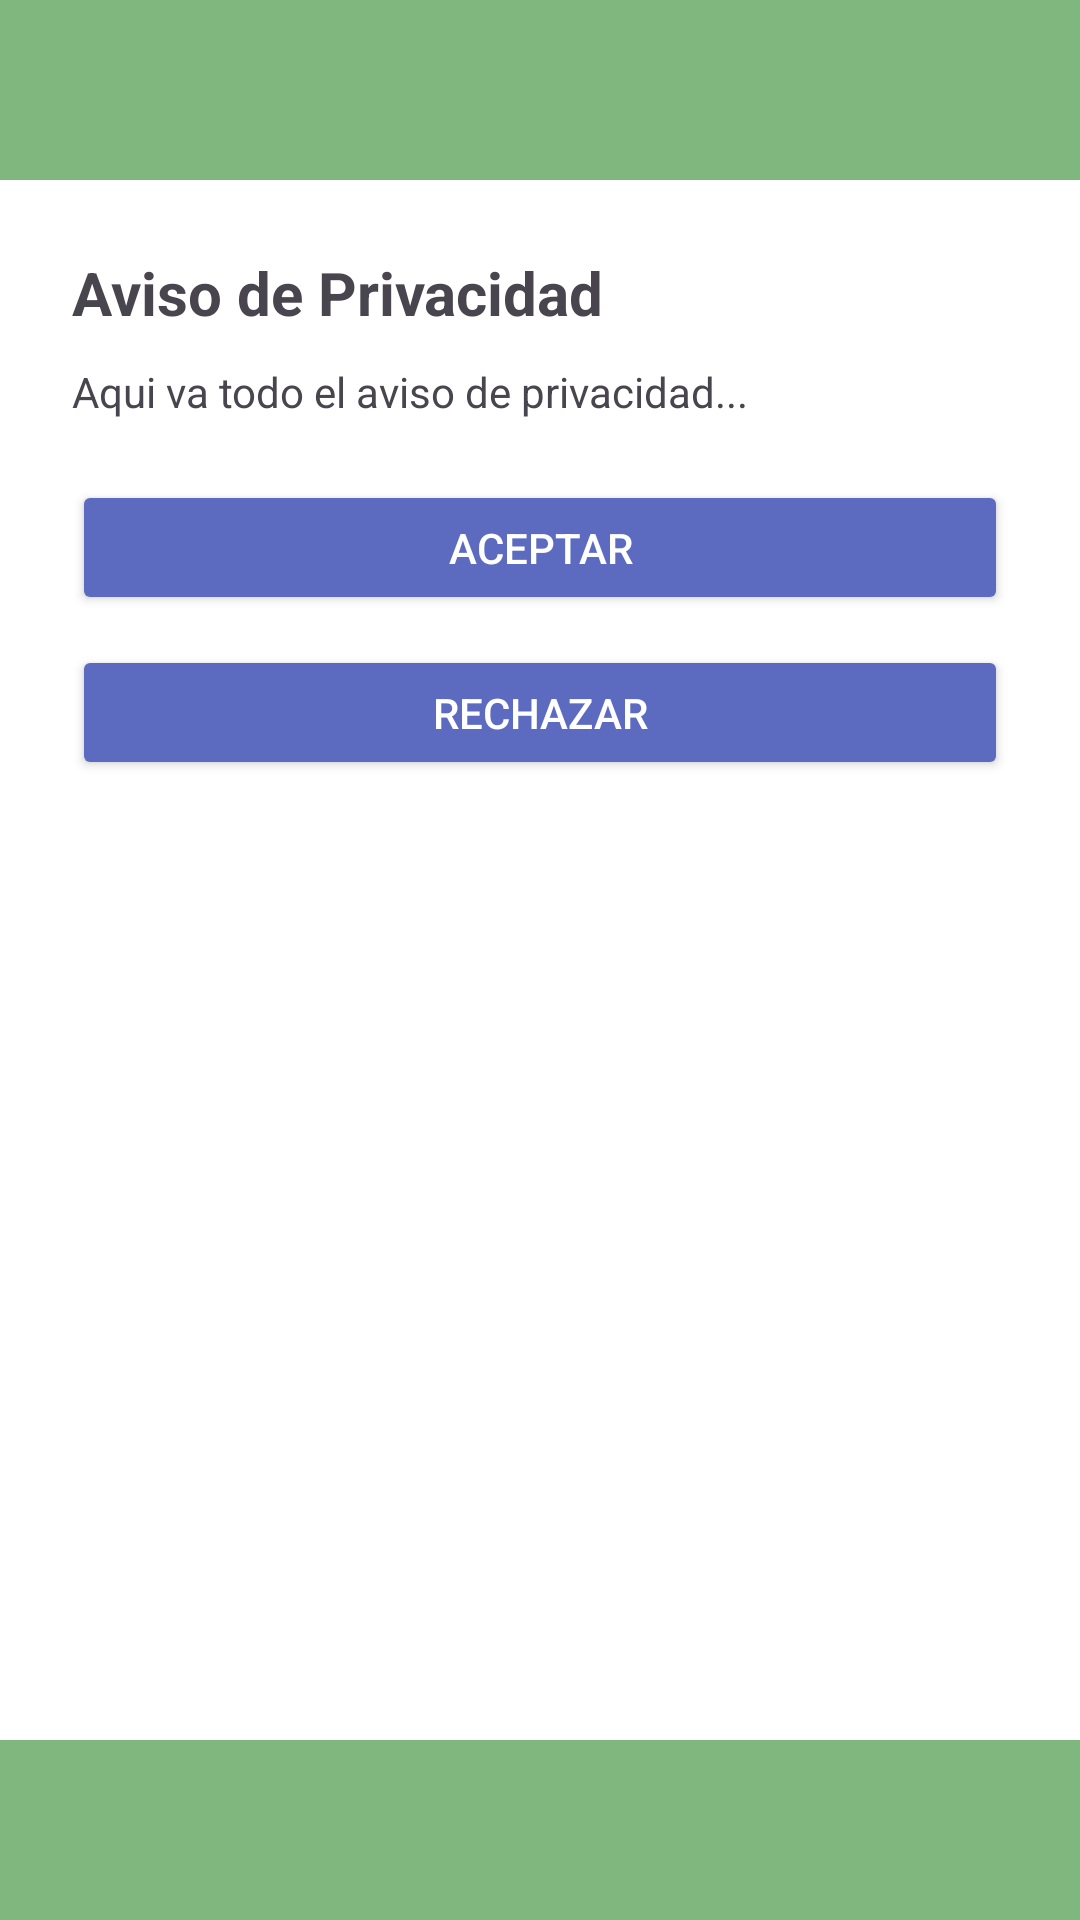

Here is an Android app screen rendered from its layout file. Give the layout XML and the strings, colors and styles it references.
<!-- AndroidManifest.xml: application theme Theme.Navegacion -->
<!-- res/layout/activity_aviso.xml -->
<?xml version="1.0" encoding="utf-8"?>

<androidx.constraintlayout.widget.ConstraintLayout
    xmlns:android="http://schemas.android.com/apk/res/android"
    xmlns:app="http://schemas.android.com/apk/res-auto"
    android:layout_width="match_parent"
    android:layout_height="match_parent"
    android:background="#FFFFFF">

    
    <View
        android:id="@+id/topBar"
        android:layout_width="0dp"
        android:layout_height="60dp"
        android:background="#7FB77E"
        app:layout_constraintTop_toTopOf="parent"
        app:layout_constraintStart_toStartOf="parent"
        app:layout_constraintEnd_toEndOf="parent"/>

    
    <View
        android:id="@+id/bottomBar"
        android:layout_width="0dp"
        android:layout_height="60dp"
        android:background="#7FB77E"
        app:layout_constraintBottom_toBottomOf="parent"
        app:layout_constraintStart_toStartOf="parent"
        app:layout_constraintEnd_toEndOf="parent"/>

    
    <ScrollView
        android:layout_width="0dp"
        android:layout_height="0dp"
        app:layout_constraintTop_toBottomOf="@id/topBar"
        app:layout_constraintBottom_toTopOf="@id/bottomBar"
        app:layout_constraintStart_toStartOf="parent"
        app:layout_constraintEnd_toEndOf="parent">

        <LinearLayout
            android:orientation="vertical"
            android:padding="24dp"
            android:layout_width="match_parent"
            android:layout_height="wrap_content">

            <TextView
                android:text="Aviso de Privacidad"
                android:textSize="20sp"
                android:textStyle="bold"
                android:layout_marginBottom="10dp"
                android:layout_width="wrap_content"
                android:layout_height="wrap_content"/>

            <TextView
                android:text="Aqui va todo el aviso de privacidad..."
                android:layout_marginBottom="20dp"
                android:layout_width="wrap_content"
                android:layout_height="wrap_content"/>

            <Button
                android:id="@+id/btnAceptar"
                android:layout_width="match_parent"
                android:layout_height="45dp"
                android:text="Aceptar"
                android:backgroundTint="#5C6BC0"
                android:textColor="#FFFFFF"
                android:layout_marginBottom="10dp"/>

            <Button
                android:id="@+id/btnRechazar"
                android:layout_width="match_parent"
                android:layout_height="45dp"
                android:text="Rechazar"
                android:backgroundTint="#5C6BC0"
                android:textColor="#FFFFFF"/>

        </LinearLayout>

    </ScrollView>

</androidx.constraintlayout.widget.ConstraintLayout>
<!-- resources referenced by this layout -->
<resources>
  <style name="Theme.Navegacion" parent="Theme.Material3.DayNight.NoActionBar">
          <item name="colorPrimary">#5C6BC0</item>
          <item name="colorPrimaryVariant">#3F51B5</item>
          <item name="colorOnPrimary">#FFFFFF</item>
      </style>
</resources>
